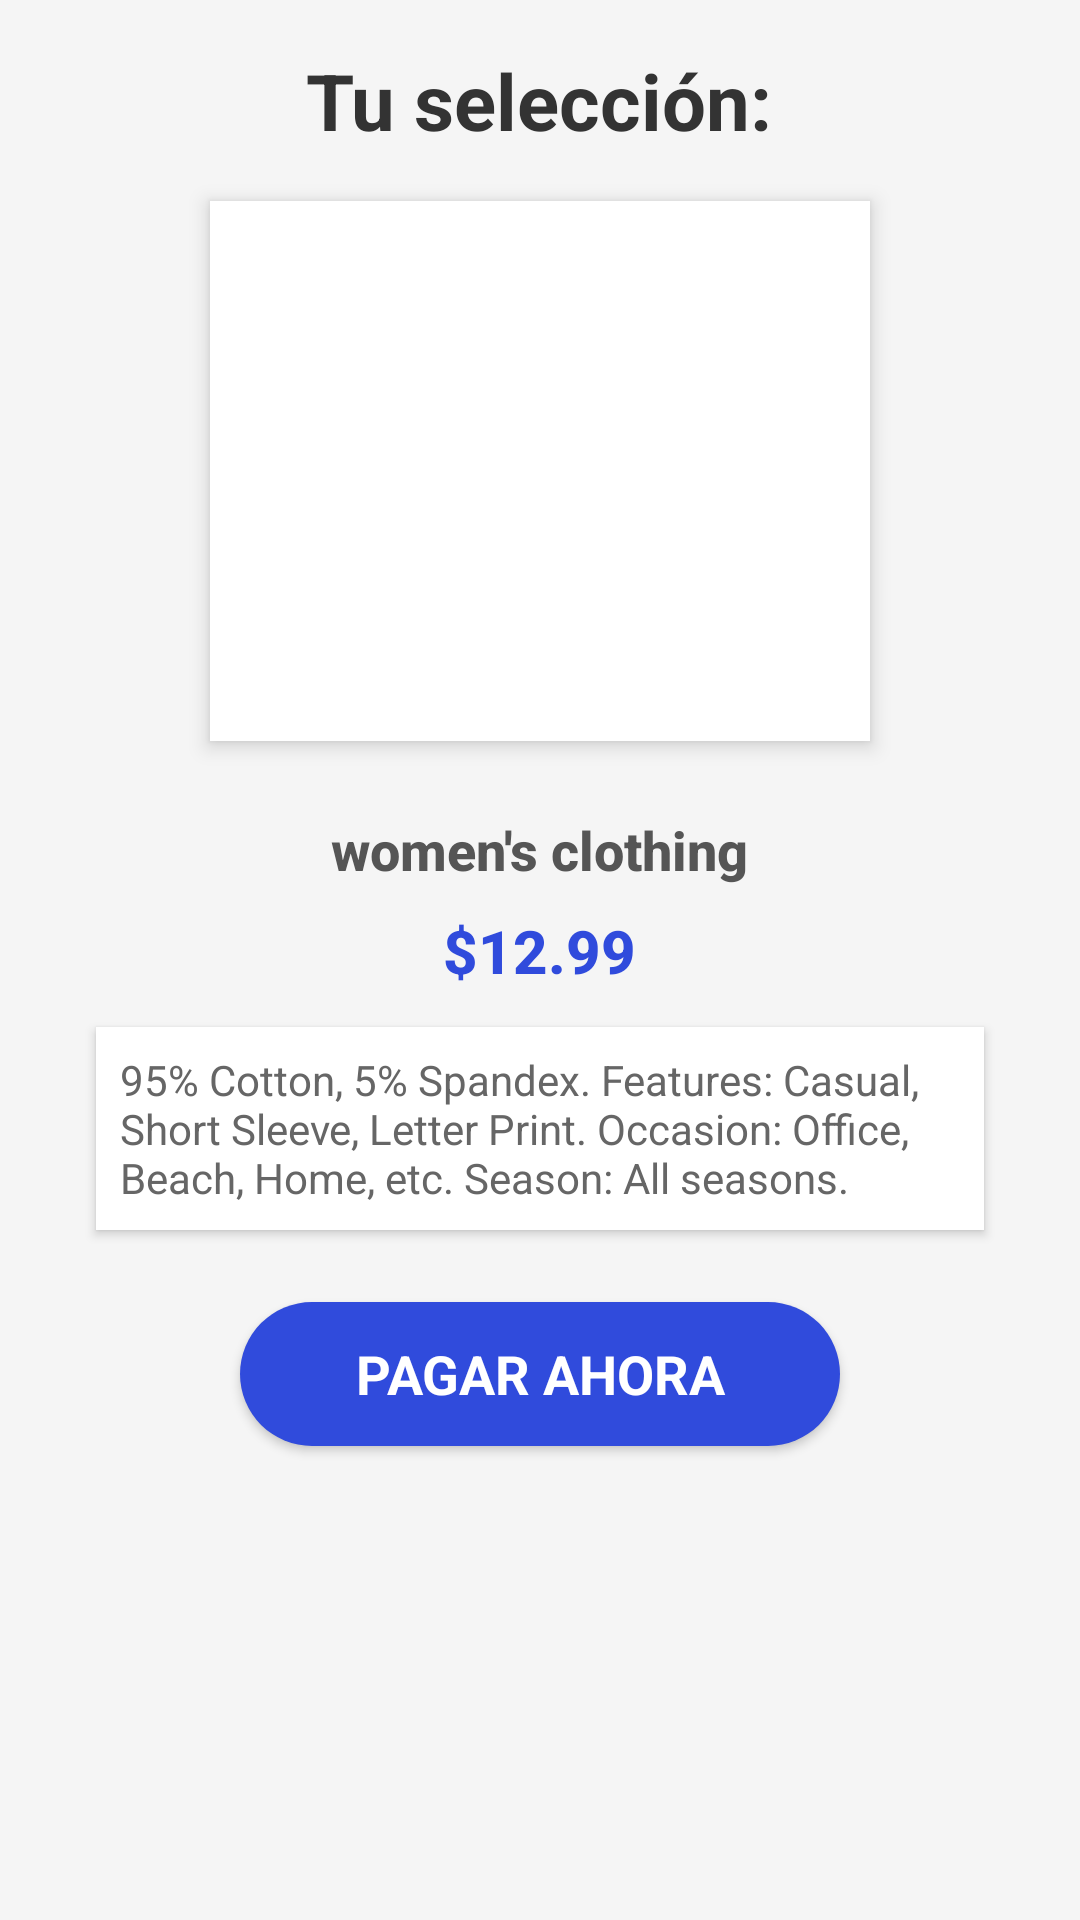

This screen was rendered from an Android layout file. Write that file and the resources it references.
<!-- AndroidManifest.xml: application theme Theme.LISTVIEW_Y_API_RESTFUL -->
<!-- res/layout/activity_main2.xml -->
<?xml version="1.0" encoding="utf-8"?>
<RelativeLayout xmlns:android="http://schemas.android.com/apk/res/android"
    xmlns:app="http://schemas.android.com/apk/res-auto"
    android:layout_width="match_parent"
    android:layout_height="match_parent"
    android:padding="16dp"
    android:background="#F5F5F5">

    <TextView
        android:id="@+id/detailTitle"
        android:layout_width="wrap_content"
        android:layout_height="wrap_content"
        android:layout_centerHorizontal="true"
        android:layout_marginBottom="16dp"
        android:text="Tu selección:"
        android:textColor="#333333"
        android:textSize="26sp"
        android:textStyle="bold"
        android:fontFamily="sans-serif" />

    <ImageView
        android:id="@+id/detailImage"
        android:layout_width="220dp"
        android:layout_height="180dp"
        android:layout_below="@id/detailTitle"
        android:layout_centerHorizontal="true"
        android:layout_marginBottom="16dp"
        android:background="#FFFFFF"
        android:scaleType="fitCenter"
        android:elevation="4dp" />

    <TextView
        android:id="@+id/detailCategoria"
        android:layout_width="wrap_content"
        android:layout_height="wrap_content"
        android:layout_below="@id/detailImage"
        android:layout_centerHorizontal="true"
        android:layout_marginTop="8dp"
        android:text="women's clothing"
        android:textColor="#555555"
        android:textSize="18sp"
        android:textStyle="bold"
        android:fontFamily="sans-serif-medium" />

    <TextView
        android:id="@+id/detailPrecio"
        android:layout_width="wrap_content"
        android:layout_height="wrap_content"
        android:layout_below="@id/detailCategoria"
        android:layout_centerHorizontal="true"
        android:layout_marginTop="8dp"
        android:text="$12.99"
        android:textColor="#304BDC"
        android:textSize="20sp"
        android:textStyle="bold"
        android:fontFamily="sans-serif-medium" />

    <TextView
        android:id="@+id/detailDescripcion"
        android:layout_width="match_parent"
        android:layout_height="wrap_content"
        android:layout_below="@id/detailPrecio"
        android:layout_marginTop="12dp"
        android:layout_marginStart="16dp"
        android:layout_marginEnd="16dp"
        android:padding="8dp"
        android:background="#FFFFFF"
        android:elevation="2dp"
        android:text="95% Cotton, 5% Spandex. Features: Casual, Short Sleeve, Letter Print. Occasion: Office, Beach, Home, etc. Season: All seasons."
        android:textColor="#666666"
        android:textSize="14sp"
        android:fontFamily="sans-serif" />

    <Button
        android:id="@+id/btnPagar"
        android:layout_width="200dp"
        android:layout_height="48dp"
        android:layout_below="@id/detailDescripcion"
        android:layout_centerHorizontal="true"
        android:layout_marginTop="24dp"
        android:backgroundTint="#304BDC"
        android:text="Pagar Ahora"
        android:textColor="#FFFFFF"
        android:textSize="18sp"
        android:textStyle="bold"
        android:fontFamily="sans-serif"
        android:background="@drawable/rounded_button" />

</RelativeLayout>
<!-- resources referenced by this layout -->
<resources>
  <!-- drawable rounded_button (drawable) -->
  <shape xmlns:android="http://schemas.android.com/apk/res/android">
      <corners android:radius="24dp" />
      <solid android:color="#304BDC" />
      <padding
          android:left="8dp"
          android:top="8dp"
          android:right="8dp"
          android:bottom="8dp" />
  </shape>
  <style name="Theme.LISTVIEW_Y_API_RESTFUL" parent="Base.Theme.LISTVIEW_Y_API_RESTFUL" />
  <style name="Base.Theme.LISTVIEW_Y_API_RESTFUL" parent="Theme.Material3.DayNight.NoActionBar">
          
          
      </style>
</resources>
